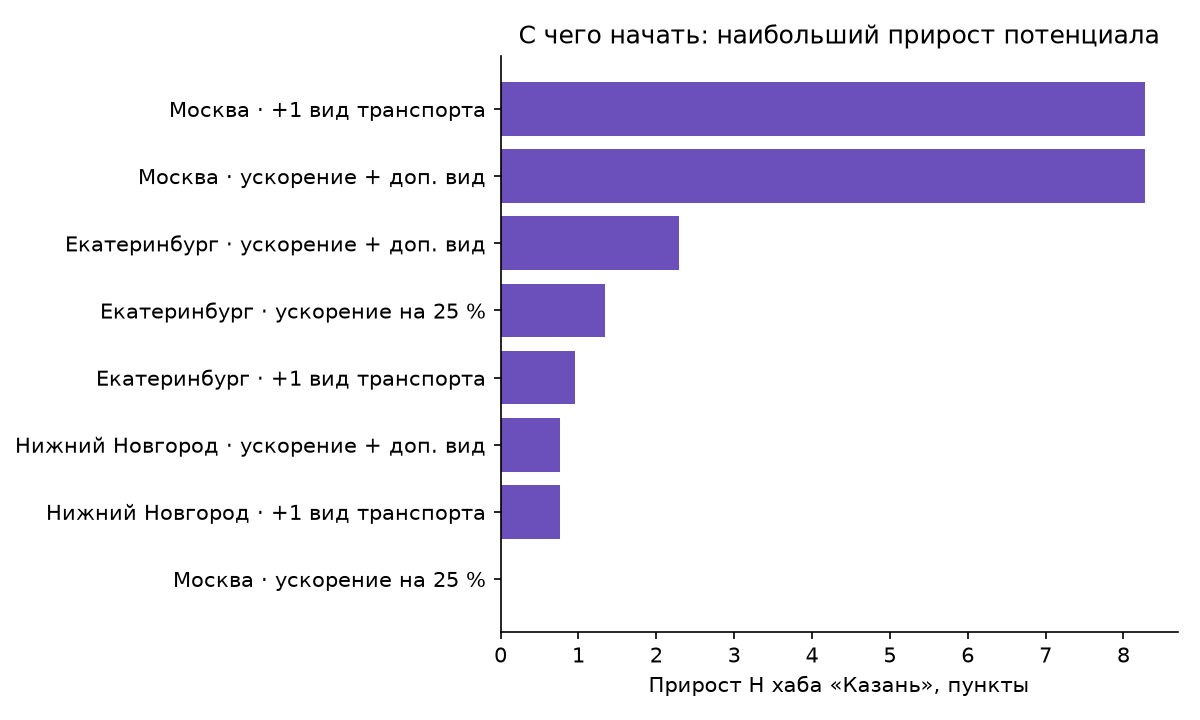

Data behind this chart, as committed beside it:
from_city, population_mln, t_now_h, modes_now, S_now, variant, S_new, dH
Москва, 13.0, 6.0, 2, 90, +1 вид транспорта, 100.0, 8.28
Москва, 13.0, 6.0, 2, 90, ускорение + доп. вид, 100.0, 8.28
Екатеринбург, 1.5, 10.0, 1, 52.0, ускорение + доп. вид, 76.0, 2.293
Екатеринбург, 1.5, 10.0, 1, 52.0, ускорение на 25 %, 66, 1.338
Екатеринбург, 1.5, 10.0, 1, 52.0, +1 вид транспорта, 62.0, 0.9554
Нижний Новгород, 1.2, 6.0, 1, 80.0, ускорение + доп. вид, 90, 0.7643
Нижний Новгород, 1.2, 6.0, 1, 80.0, +1 вид транспорта, 90, 0.7643
Москва, 13.0, 6.0, 2, 90, ускорение на 25 %, 90, 0.0
Нижний Новгород, 1.2, 6.0, 1, 80.0, ускорение на 25 %, 80.0, 0.0
